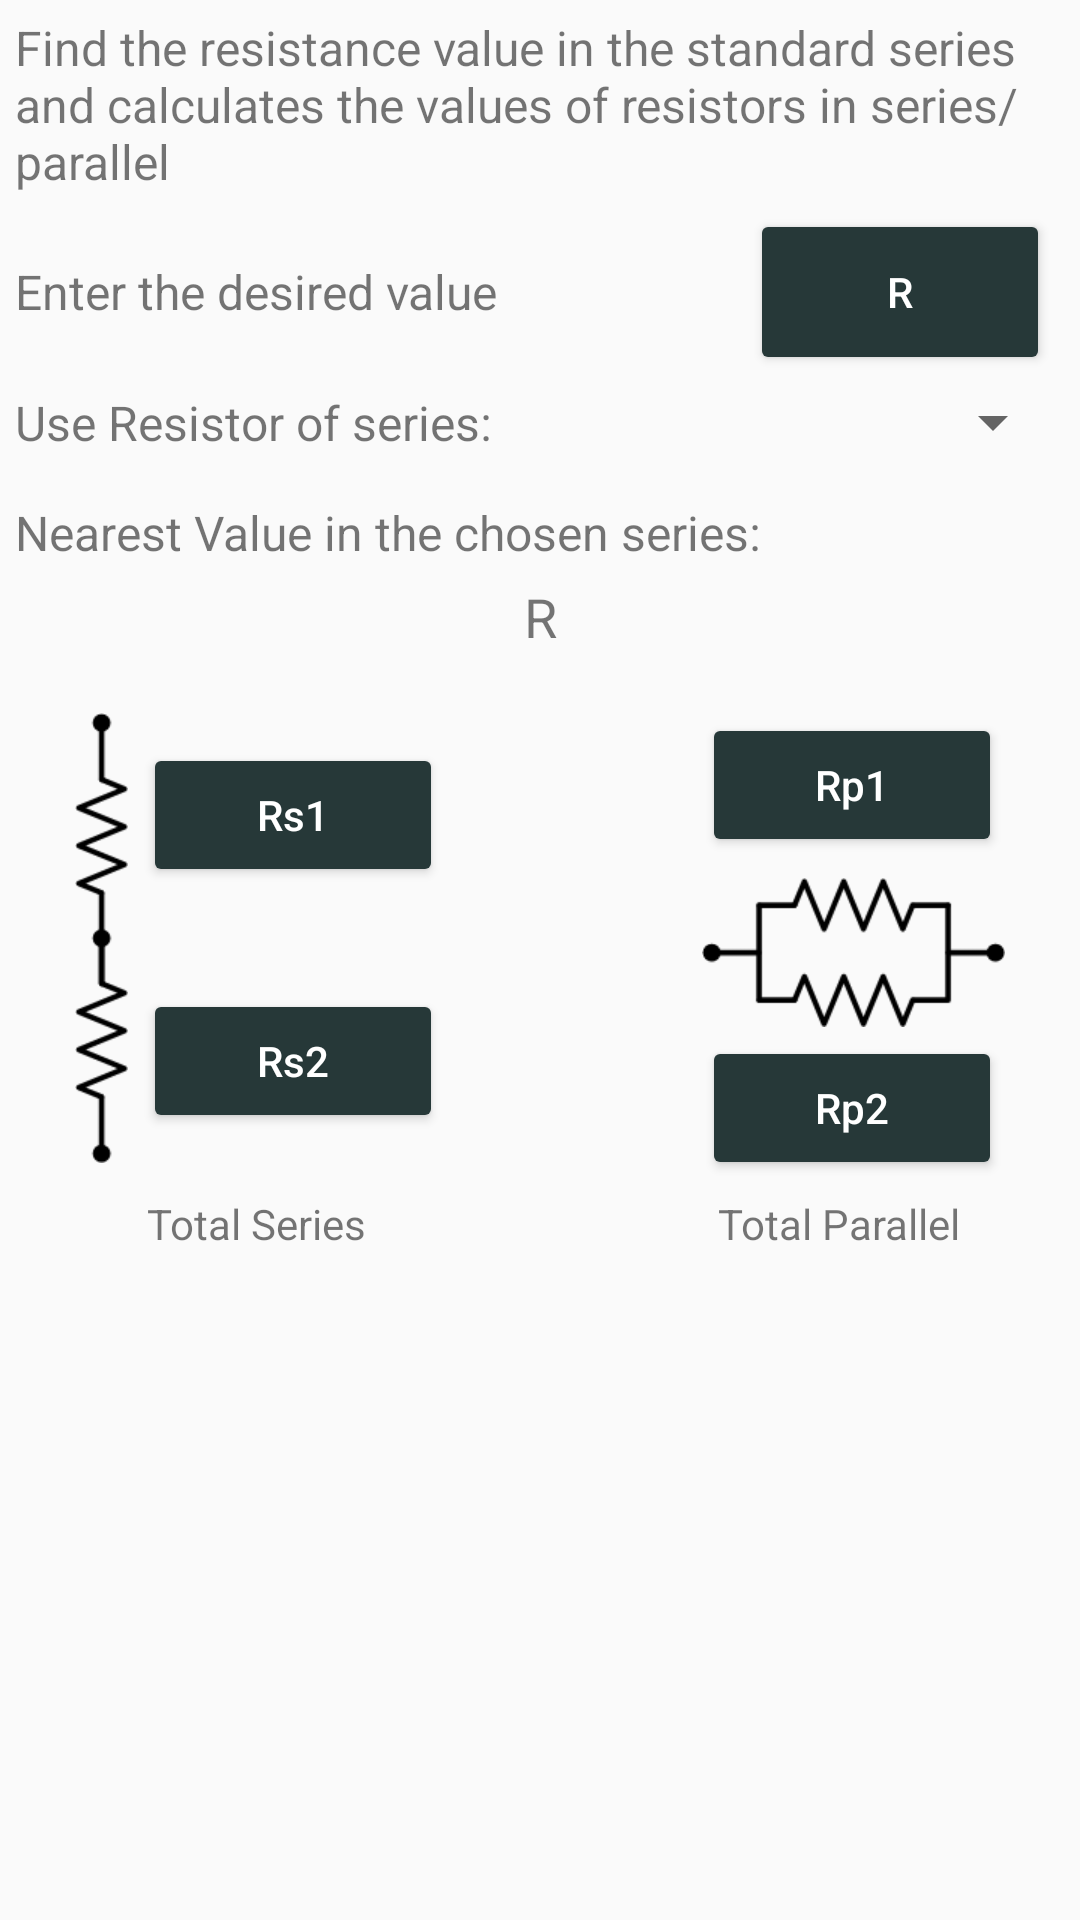

Write the Android layout XML for this screen, with the resource values it uses.
<!-- AndroidManifest.xml: application theme AppTheme -->
<!-- res/layout/calc_ser_par.xml -->
<?xml version="1.0" encoding="utf-8"?>
<ScrollView
    android:layout_width="fill_parent"
    android:layout_height="fill_parent"
    xmlns:android="http://schemas.android.com/apk/res/android">
    <RelativeLayout
        android:layout_width="fill_parent"
        android:layout_height="wrap_content">
        <TextView
            android:textSize="16.0sp"
            android:id="@+id/TextView01"
            android:padding="5.0dip"
            android:layout_width="wrap_content"
            android:layout_height="wrap_content"
            android:text="@string/ser_par_descr" />
        <TextView
            android:textSize="16.0sp"
            android:gravity="center_vertical"
            android:id="@+id/TextView02"
            android:padding="5.0dip"
            android:layout_width="wrap_content"
            android:layout_height="wrap_content"
            android:text="@string/desired_value"
            android:lines="2"
            android:layout_toLeftOf="@+id/sepa_Rdes"
            android:layout_alignTop="@+id/sepa_Rdes"
            android:layout_alignBottom="@+id/sepa_Rdes"
            android:layout_alignParentLeft="true" />
        <Button
            android:theme="@style/mybutton"
            android:id="@+id/sepa_Rdes"
            android:layout_width="wrap_content"
            android:layout_height="wrap_content"
            android:layout_marginRight="5.0dip"
            android:text="R" android:width="110.0dip"
            android:layout_below="@+id/TextView01"
            android:layout_alignParentRight="true" />
        <include
            android:id="@+id/res_serie_layout_ref"
            android:layout_width="fill_parent"
            android:layout_height="wrap_content"
            android:layout_below="@+id/sepa_Rdes"
            layout="@layout/embed_res_serie_layout" />
        <TextView
            android:textSize="16.0sp"
            android:id="@+id/sepa_neardescr"
            android:padding="5.0dip"
            android:layout_width="fill_parent"
            android:layout_height="wrap_content"
            android:layout_marginTop="5.0dip"
            android:text="@string/nearest_value"
            android:lines="1"
            android:layout_below="@+id/res_serie_layout_ref" />
        <TextView
            android:textSize="18.0sp"
            android:gravity="center"
            android:id="@+id/sepa_txtNearValue"
            android:paddingLeft="5.0dip"
            android:paddingRight="5.0dip"
            android:layout_width="fill_parent"
            android:layout_height="wrap_content"
            android:text="R"
            android:lines="1"
            android:layout_below="@+id/sepa_neardescr" />
        <ImageView
            android:id="@+id/sepa_img_paral"
            android:layout_width="wrap_content"
            android:layout_height="wrap_content"
            android:layout_marginTop="55.0dip"
            android:layout_marginRight="25.0dip"
            android:src="@drawable/calc_res_paral"
            android:layout_alignTop="@+id/sepa_img_serie"
            android:layout_alignParentRight="true"
            android:contentDescription="@string/cont_desc_circuit" />
        <Button android:theme="@style/mybutton"
            android:id="@+id/sepa_Rp2"
            android:layout_width="wrap_content"
            android:layout_height="wrap_content"
            android:layout_marginTop="3.0dip"
            android:text="Rp2"
            android:lines="1"
            android:layout_below="@+id/sepa_img_paral"
            android:layout_alignLeft="@+id/sepa_img_paral" />
        <TextView
            android:gravity="center"
            android:id="@+id/sepa_txtTotP"
            android:layout_width="wrap_content"
            android:layout_height="wrap_content"
            android:layout_marginLeft="-30.0dip"
            android:layout_marginTop="5.0dip"
            android:layout_marginBottom="5.0dip"
            android:text="Total Parallel"
            android:width="150.0dip"
            android:layout_below="@+id/sepa_Rp2"
            android:layout_alignLeft="@+id/sepa_Rp2" />
        <Button
            android:theme="@style/mybutton"
            android:id="@+id/sepa_Rp1"
            android:layout_width="wrap_content"
            android:layout_height="wrap_content"
            android:layout_marginBottom="50.0dip"
            android:text="Rp1" android:lines="1"
            android:layout_alignLeft="@+id/sepa_img_paral"
            android:layout_alignTop="@+id/sepa_img_serie" />
        <ImageView
            android:id="@+id/sepa_img_serie"
            android:layout_width="wrap_content"
            android:layout_height="wrap_content"
            android:layout_marginLeft="25.0dip"
            android:layout_marginTop="20.0dip"
            android:src="@drawable/calc_res_serie"
            android:layout_below="@+id/sepa_txtNearValue"
            android:layout_alignParentLeft="true"
            android:contentDescription="@string/cont_desc_circuit" />
        <TextView
            android:gravity="center"
            android:id="@+id/sepa_txtTotS"
            android:layout_width="wrap_content"
            android:layout_height="wrap_content"
            android:layout_marginLeft="-15.0dip"
            android:layout_marginBottom="5.0dip"
            android:text="Total Series"
            android:width="150.0dip"
            android:layout_below="@+id/sepa_img_serie"
            android:layout_alignLeft="@+id/sepa_img_serie"
            android:layout_alignTop="@+id/sepa_txtTotP" />
        <Button
            android:theme="@style/mybutton"
            android:id="@+id/sepa_Rs2"
            android:layout_width="wrap_content"
            android:layout_height="wrap_content"
            android:layout_marginLeft="5.0dip"
            android:layout_marginBottom="10.0dip"
            android:text="Rs2"
            android:lines="1"
            android:layout_toRightOf="@+id/sepa_img_serie"
            android:layout_alignBottom="@+id/sepa_img_serie" />
        <Button
            android:theme="@style/mybutton"
            android:id="@+id/sepa_Rs1"
            android:layout_width="wrap_content"
            android:layout_height="wrap_content"
            android:layout_marginLeft="5.0dip"
            android:layout_marginTop="10.0dip"
            android:text="Rs1"
            android:lines="1"
            android:layout_toRightOf="@+id/sepa_img_serie"
            android:layout_alignTop="@+id/sepa_img_serie" />
    </RelativeLayout>
</ScrollView>
<!-- res/layout/embed_res_serie_layout.xml (included above) -->
<?xml version="1.0" encoding="utf-8"?>
<LinearLayout
    android:gravity="center_vertical"
    android:id="@+id/res_serie_layout"
    android:layout_width="fill_parent"
    android:layout_height="wrap_content"
    xmlns:android="http://schemas.android.com/apk/res/android">
    <TextView
        android:textSize="16.0sp"
        android:id="@+id/serie_descr"
        android:padding="5.0dip"
        android:layout_width="0.0dip"
        android:layout_height="wrap_content"
        android:text="@string/ratio_serie_descr"
        android:layout_weight="1.0" />
    <Spinner
        android:id="@+id/spinSerie"
        android:layout_width="wrap_content"
        android:layout_height="wrap_content"
        android:layout_marginLeft="5.0dip"
        android:layout_marginRight="5.0dip"
        android:minWidth="100.0dip" />
</LinearLayout>
<!-- resources referenced by this layout -->
<resources>
  <!-- drawable calc_res_paral: png bitmap (drawable-hdpi, 1490 bytes) -->
  <!-- drawable calc_res_serie: png bitmap (drawable-hdpi, 952 bytes) -->
  <string name="cont_desc_circuit">Circuit Image</string>
  <string name="desired_value">Enter the desired value</string>
  <string name="nearest_value">Nearest Value in the chosen series:</string>
  <string name="ratio_serie_descr">Use Resistor of series:</string>
  <string name="ser_par_descr">Find the resistance value in the standard series and calculates the values of resistors in series/parallel</string>
  <style name="mybutton" parent="@style/ColoredButton">
          <item name="android:textSize">14.0sp</item>
          <item name="android:lines">2</item>
          <item name="android:width">100.0dip</item>
          <item name="textAllCaps">false</item>
      </style>
  <style name="AppTheme" parent="Theme.AppCompat.Light.DarkActionBar">
          
          <item name="colorPrimary">@color/colorPrimary</item>
          <item name="colorPrimaryDark">@color/colorPrimaryDark</item>
          <item name="colorAccent">@color/colorAccent</item>
      </style>
  <style name="ColoredButton" parent="@style/Widget.AppCompat.Button">
          <item name="android:textColor">@color/button_textcolor</item>
          <item name="colorButtonNormal">@color/button_color</item>
      </style>
  <color name="colorPrimary">#263838</color>
  <color name="colorPrimaryDark">#081616</color>
  <color name="colorAccent">#f44336</color>
  <color name="button_textcolor">@color/White</color>
  <color name="button_color">@color/colorPrimary</color>
  <color name="White">#ffffff</color>
</resources>
